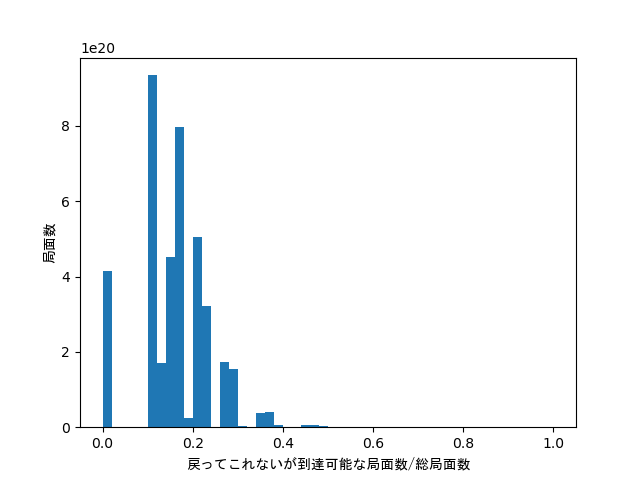

Source data for this figure (header and first rows):
proportion, directional_proportion
1.0, 1.0
0.9976, 0.9976
0.9951, 0.9951
0.9615, 0.9615
0.7545, 0.7545
0.9949, 0.9949
0.9925, 0.9925
0.959, 0.959
0.7524, 0.7524
0.9603, 0.9603
0.9579, 0.9579
0.9255, 0.9255
0.7259, 0.7259
0.7523, 0.7523
0.7504, 0.7504
0.7248, 0.7248
0.5678, 0.5678
0.9948, 0.9948
0.9924, 0.9924
0.9589, 0.9589
0.7524, 0.7524
0.9922, 0.9922
0.9898, 0.9898
0.9564, 0.9564
0.7504, 0.7504
0.9577, 0.9577
0.9553, 0.9553
0.923, 0.923
0.7239, 0.7239
0.7502, 0.7502
0.7483, 0.7483
0.7228, 0.7228
0.5662, 0.5662
0.9597, 0.9597
0.9574, 0.9574
0.925, 0.925
0.7256, 0.7256
0.9572, 0.9572
0.9548, 0.9548
0.9225, 0.9225
0.7237, 0.7237
0.9238, 0.9238
0.9215, 0.9215
0.8903, 0.8903
0.6981, 0.6981
0.7236, 0.7236
0.7218, 0.7218
0.6971, 0.6971
0.5459, 0.5459
0.7513, 0.7513
0.7494, 0.7494
0.7239, 0.7239
0.5674, 0.5674
0.7493, 0.7493
0.7474, 0.7474
0.722, 0.722
0.5659, 0.5659
0.723, 0.723
0.7212, 0.7212
0.6966, 0.6966
... 64,970 more rows
